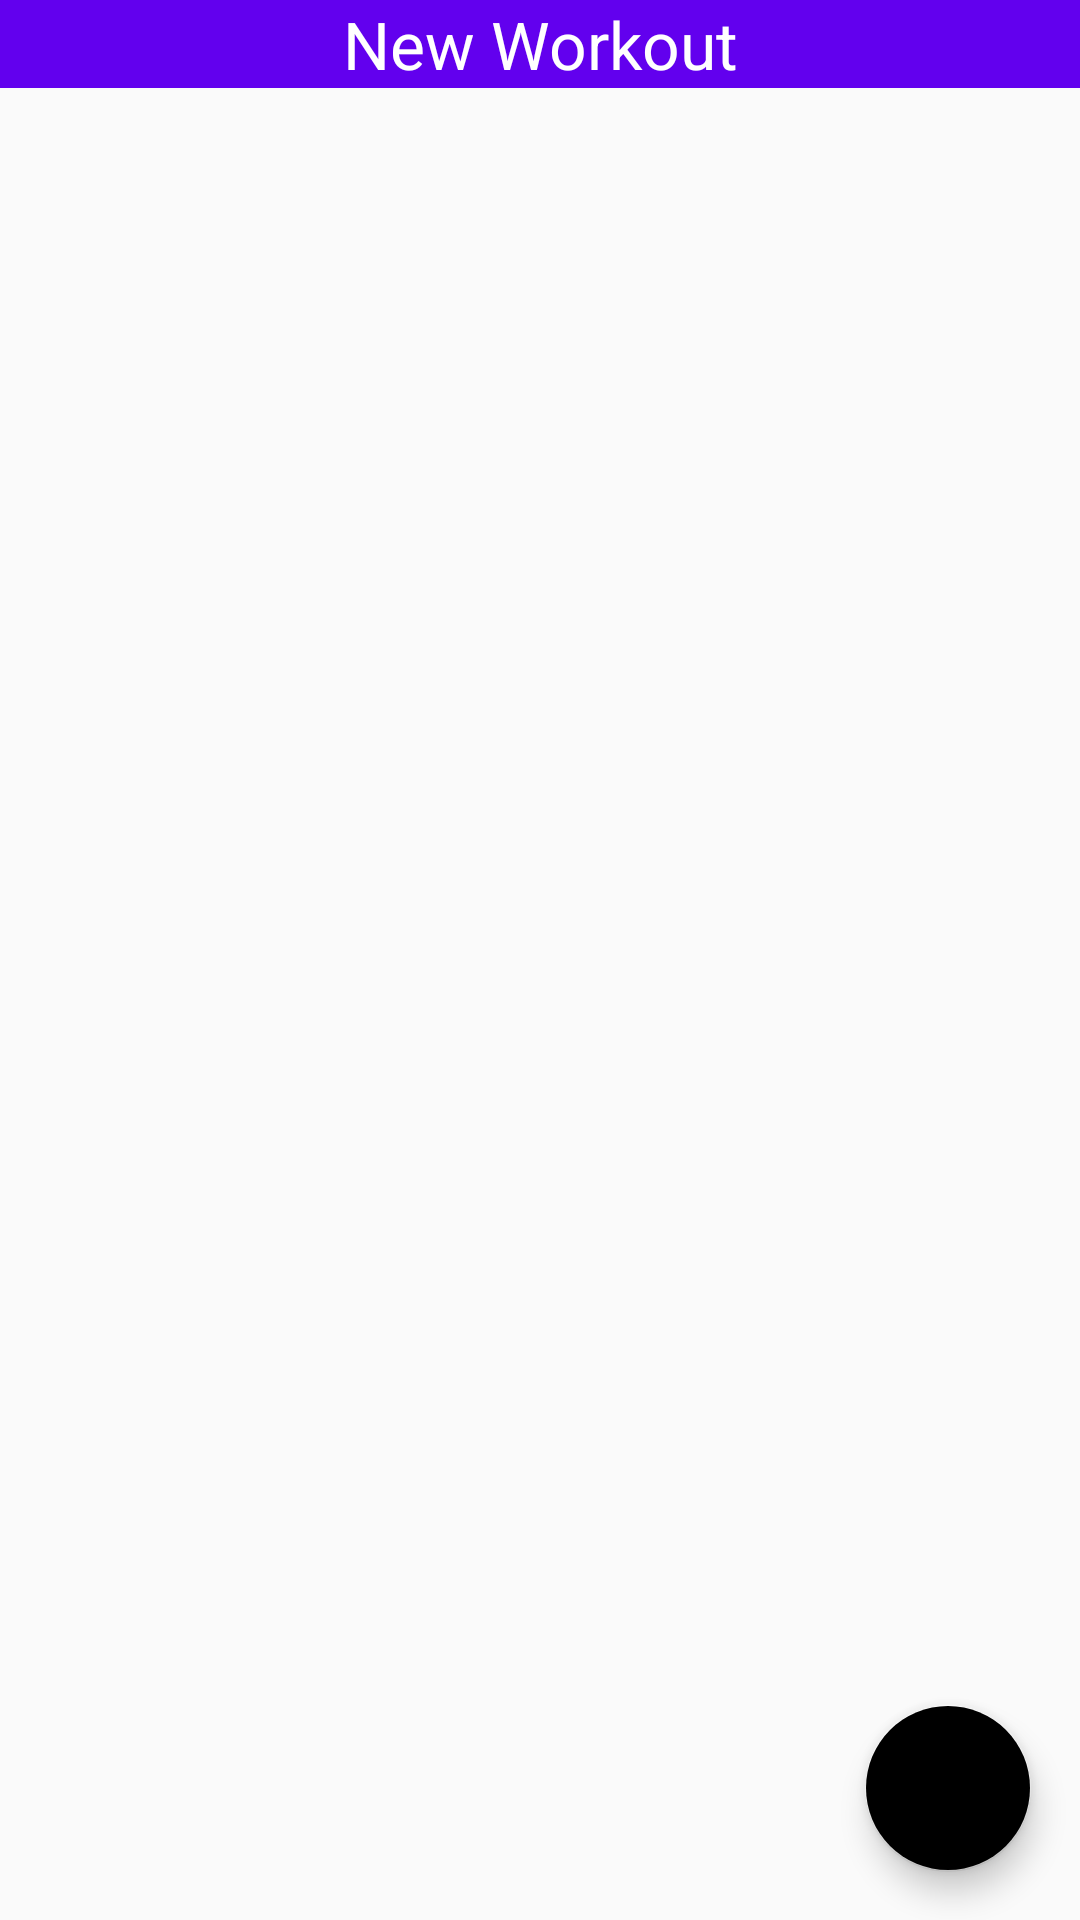

Layout XML and referenced resources for this Android screen:
<!-- AndroidManifest.xml: application theme Theme.LealAppsTesteTecnico -->
<!-- res/layout/activity_workout_list.xml -->
<?xml version="1.0" encoding="utf-8"?>
<androidx.constraintlayout.widget.ConstraintLayout xmlns:android="http://schemas.android.com/apk/res/android"
    xmlns:app="http://schemas.android.com/apk/res-auto"
    xmlns:tools="http://schemas.android.com/tools"
    android:layout_width="match_parent"
    android:layout_height="match_parent"
    tools:context=".MainActivity">

    <com.google.android.material.appbar.AppBarLayout
        android:id="@+id/appBarLayout"
        android:theme="@style/ThemeOverlay.AppCompat.Dark.ActionBar"
        android:layout_width="match_parent"
        android:layout_height="wrap_content"
        app:layout_constraintEnd_toEndOf="parent"
        app:layout_constraintStart_toStartOf="parent"
        app:layout_constraintTop_toTopOf="parent"
        tools:ignore="MissingConstraints">

        <com.google.android.material.appbar.MaterialToolbar

            android:id="@+id/materialToolbar"
            android:layout_width="match_parent"
            android:layout_height="wrap_content"
            android:background="@color/purple_500"
            android:theme="@style/ThemeOverlay.Material3.Dark.ActionBar"
            app:layout_constraintEnd_toEndOf="parent"
            app:layout_constraintStart_toStartOf="parent"
            app:layout_constraintTop_toTopOf="parent"
            app:navigationIcon="@drawable/ic_arrow_back"
            app:title="New Workout"
            app:titleCentered="true"
            app:titleTextAppearance="@style/TextAppearance.Material3.TitleLarge">



        </com.google.android.material.appbar.MaterialToolbar>

    </com.google.android.material.appbar.AppBarLayout>

    <androidx.recyclerview.widget.RecyclerView
        android:id="@+id/recyclerWorkout"
        android:layout_width="match_parent"
        android:layout_height="0dp"
        android:padding="8dp"
        app:layout_constraintBottom_toBottomOf="parent"
        app:layout_constraintEnd_toEndOf="parent"
        app:layout_constraintHorizontal_bias="0.0"
        app:layout_constraintStart_toStartOf="parent"
        app:layout_constraintTop_toBottomOf="@id/appBarLayout"

        tools:ignore="MissingConstraints,NotSibling" />

    <com.google.android.material.floatingactionbutton.FloatingActionButton
        android:id="@+id/fabAddWorkout"
        android:layout_width="wrap_content"
        android:layout_height="wrap_content"
        android:layout_margin="16dp"
        android:contentDescription="Add Workout"
        app:layout_constraintBottom_toBottomOf="parent"
        app:layout_constraintEnd_toEndOf="parent"
        app:srcCompat="@drawable/ic_add"
        app:tint="@android:color/white"
        tools:ignore="MissingConstraints" />


</androidx.constraintlayout.widget.ConstraintLayout>
<!-- resources referenced by this layout -->
<resources>
  <style name="Theme.LealAppsTesteTecnico" parent="android:Theme.Material.Light.NoActionBar">
  
          <item name="colorPrimary">@color/purple_500</item>
          <item name="colorPrimaryContainer">@color/purple_700</item>
          <item name="colorSecondary">@color/teal_200</item>
  
      </style>
  <!-- not gathered from this repository: default colours our renderer supplied (Android Studio template values) -->
  <color name="purple_500">#FF6200EE</color>
  <color name="purple_700">#FF3700B3</color>
  <color name="teal_200">#FF03DAC5</color>
</resources>
